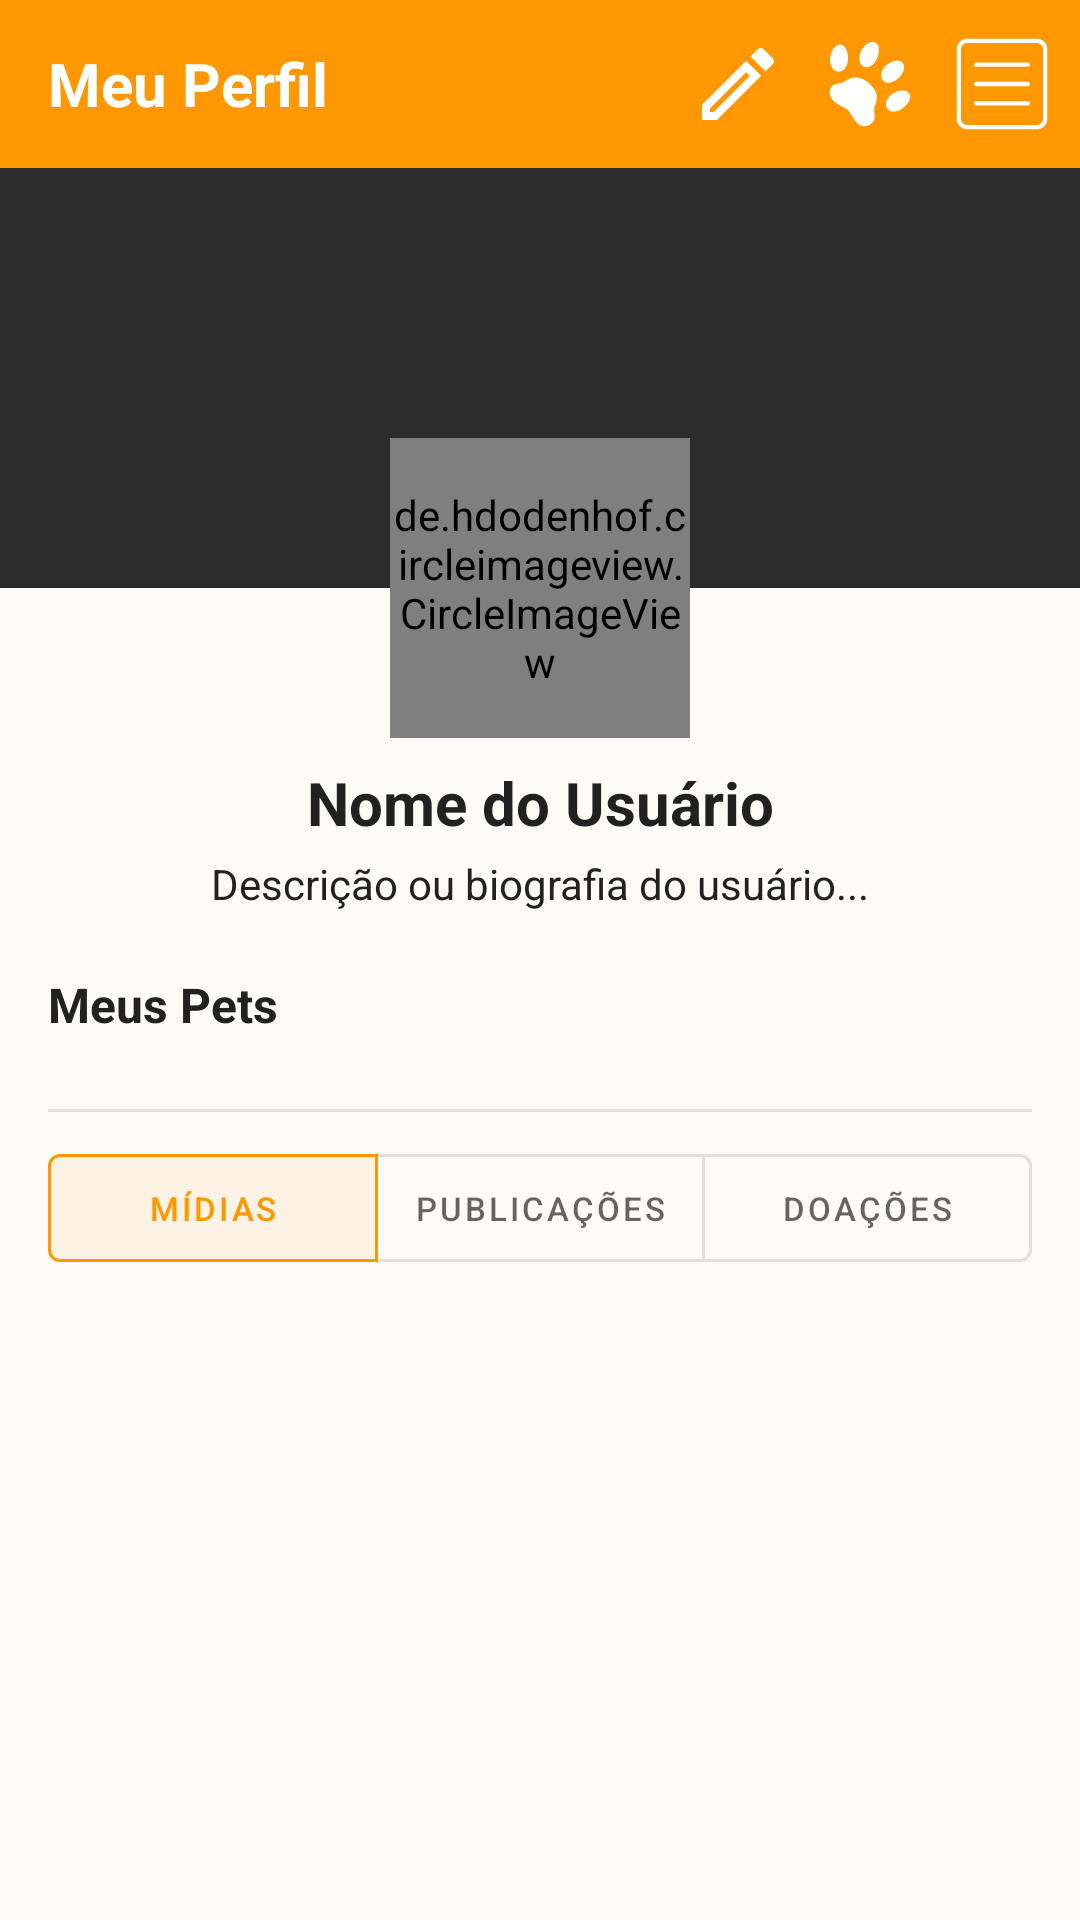

Produce the Android XML layout that renders to this screen, including the resource entries it uses.
<!-- AndroidManifest.xml: application theme AppTheme -->
<!-- res/layout/fragment_perfil_usuario.xml -->
<?xml version="1.0" encoding="utf-8"?>
<androidx.constraintlayout.widget.ConstraintLayout xmlns:android="http://schemas.android.com/apk/res/android"
    xmlns:app="http://schemas.android.com/apk/res-auto"
    xmlns:tools="http://schemas.android.com/tools"
    android:layout_width="match_parent"
    android:layout_height="match_parent"
    android:background="@color/colorBackground">

    
    <androidx.appcompat.widget.Toolbar
        android:id="@+id/toolbarPerfil"
        android:layout_width="match_parent"
        android:layout_height="?attr/actionBarSize"
        android:background="@color/colorPrimary"
        app:layout_constraintTop_toTopOf="parent">

        <TextView
            android:layout_width="wrap_content"
            android:layout_height="wrap_content"
            android:layout_gravity="start"
            android:text="Meu Perfil"
            android:textColor="@color/branco"
            android:textSize="20sp"
            android:textStyle="bold" />

        <ImageButton
            android:id="@+id/btnMenuConfiguracoes"
            android:layout_width="36dp"
            android:layout_height="36dp"
            android:layout_gravity="end"
            android:layout_marginEnd="8dp"
            android:background="?attr/selectableItemBackgroundBorderless"
            android:src="@drawable/ic_menu"
            app:tint="@color/branco" />

        <ImageButton
            android:id="@+id/btnMeusFavoritos"
            android:layout_width="36dp"
            android:layout_height="36dp"
            android:layout_gravity="end"
            android:layout_marginEnd="8dp"
            android:background="?attr/selectableItemBackgroundBorderless"
            android:padding="0dp"
            android:scaleType="fitCenter"
            android:src="@drawable/ic_favority"
            app:tint="@color/branco" />

        
        <ImageButton
            android:id="@+id/btnEditarPerfil"
            android:layout_width="36dp"
            android:layout_height="36dp"
            android:layout_gravity="end"
            android:layout_marginEnd="8dp"
            android:background="?attr/selectableItemBackgroundBorderless"
            android:src="@drawable/ic_outline_create_24"
            app:tint="@color/branco" />
    </androidx.appcompat.widget.Toolbar>

    <androidx.core.widget.NestedScrollView
        android:layout_width="match_parent"
        android:layout_height="0dp"
        android:fillViewport="true"
        app:layout_constraintBottom_toBottomOf="parent"
        app:layout_constraintTop_toBottomOf="@id/toolbarPerfil">

        <androidx.constraintlayout.widget.ConstraintLayout
            android:layout_width="match_parent"
            android:layout_height="wrap_content"
            android:paddingBottom="32dp">

            <ImageView
                android:id="@+id/imageCapaPerfil"
                android:layout_width="match_parent"
                android:layout_height="140dp"
                android:background="#2C2C2C"
                android:scaleType="centerCrop"
                app:layout_constraintTop_toTopOf="parent" />

            <de.hdodenhof.circleimageview.CircleImageView
                android:id="@+id/imagePerfilUsuario"
                android:layout_width="100dp"
                android:layout_height="100dp"
                android:layout_marginTop="90dp"
                android:src="@drawable/ic_avatar_pet"
                app:civ_border_color="#FFFFFF"
                app:civ_border_width="3dp"
                app:layout_constraintEnd_toEndOf="parent"
                app:layout_constraintStart_toStartOf="parent"
                app:layout_constraintTop_toTopOf="@+id/imageCapaPerfil" />

            <TextView
                android:id="@+id/textNomePerfil"
                android:layout_width="wrap_content"
                android:layout_height="wrap_content"
                android:layout_marginTop="8dp"
                android:text="Nome do Usuário"
                android:textColor="@color/colorTextPrimary"
                android:textSize="20sp"
                android:textStyle="bold"
                app:layout_constraintEnd_toEndOf="parent"
                app:layout_constraintStart_toStartOf="parent"
                app:layout_constraintTop_toBottomOf="@+id/imagePerfilUsuario" />

            <TextView
                android:id="@+id/textBioPerfil"
                android:layout_width="0dp"
                android:layout_height="wrap_content"
                android:layout_marginStart="24dp"
                android:layout_marginTop="4dp"
                android:layout_marginEnd="24dp"
                android:text="Descrição ou biografia do usuário..."
                android:textAlignment="center"
                android:textColor="@color/colorTextPrimary"
                android:textSize="14sp"
                app:layout_constraintEnd_toEndOf="parent"
                app:layout_constraintStart_toStartOf="parent"
                app:layout_constraintTop_toBottomOf="@+id/textNomePerfil" />

            <TextView
                android:id="@+id/tituloPets"
                android:layout_width="wrap_content"
                android:layout_height="wrap_content"
                android:layout_marginStart="16dp"
                android:layout_marginTop="20dp"
                android:text="Meus Pets"
                android:textColor="@color/colorTextPrimary"
                android:textSize="16sp"
                android:textStyle="bold"
                app:layout_constraintStart_toStartOf="parent"
                app:layout_constraintTop_toBottomOf="@+id/textBioPerfil" />

            
            <androidx.recyclerview.widget.RecyclerView
                android:id="@+id/recyclerPetsCarrossel"
                android:layout_width="match_parent"
                android:layout_height="wrap_content"
                android:layout_marginTop="8dp"
                android:clipToPadding="false"
                android:orientation="horizontal"
                android:paddingStart="16dp"
                android:paddingEnd="16dp"
                app:layoutManager="androidx.recyclerview.widget.LinearLayoutManager"
                app:layout_constraintTop_toBottomOf="@+id/tituloPets" />

            <View
                android:id="@+id/linhaDivisoria"
                android:layout_width="match_parent"
                android:layout_height="1dp"
                android:layout_marginStart="16dp"
                android:layout_marginTop="16dp"
                android:layout_marginEnd="16dp"
                android:background="@color/colorDivider"
                app:layout_constraintTop_toBottomOf="@+id/recyclerPetsCarrossel" />

            <com.google.android.material.button.MaterialButtonToggleGroup
                android:id="@+id/toggleGroupFeed"
                android:layout_width="match_parent"
                android:layout_height="wrap_content"
                android:layout_marginTop="8dp"
                android:layout_marginHorizontal="16dp"
                app:checkedButton="@+id/btnAbaPostagens"
                app:layout_constraintEnd_toEndOf="parent"
                app:layout_constraintStart_toStartOf="parent"
                app:layout_constraintTop_toBottomOf="@+id/linhaDivisoria"
                app:selectionRequired="true"
                app:singleSelection="true">

                <com.google.android.material.button.MaterialButton
                    android:id="@+id/btnAbaPostagens"
                    style="?attr/materialButtonOutlinedStyle"
                    android:layout_width="0dp"
                    android:layout_height="wrap_content"
                    android:layout_weight="1"
                    android:padding="8dp"
                    android:textSize="11sp"
                    android:text="Mídias" />

                <com.google.android.material.button.MaterialButton
                    android:id="@+id/btnAbaPublicacoes"
                    style="?attr/materialButtonOutlinedStyle"
                    android:layout_width="0dp"
                    android:layout_height="wrap_content"
                    android:layout_weight="1"
                    android:padding="8dp"
                    android:textSize="11sp"
                    android:text="Publicações" />

                <com.google.android.material.button.MaterialButton
                    android:id="@+id/btnAbaDoacoes"
                    style="?attr/materialButtonOutlinedStyle"
                    android:layout_width="0dp"
                    android:layout_height="wrap_content"
                    android:layout_weight="1"
                    android:padding="8dp"
                    android:textSize="11sp"
                    android:text="Doações" />
            </com.google.android.material.button.MaterialButtonToggleGroup>

            <androidx.recyclerview.widget.RecyclerView
                android:id="@+id/recyclerFeedUsuario"
                android:layout_width="match_parent"
                android:layout_height="wrap_content"
                android:layout_marginTop="8dp"
                android:clipToPadding="false"
                android:nestedScrollingEnabled="false"
                app:layoutManager="androidx.recyclerview.widget.GridLayoutManager"
                app:layout_constraintTop_toBottomOf="@+id/toggleGroupFeed"
                app:spanCount="3" />

        </androidx.constraintlayout.widget.ConstraintLayout>
    </androidx.core.widget.NestedScrollView>
</androidx.constraintlayout.widget.ConstraintLayout>
<!-- resources referenced by this layout -->
<resources>
  <color name="branco">#FFFFFF</color>
  <color name="colorBackground">#FDFBF7</color>
  <color name="colorDivider">#E0E0E0</color>
  <color name="colorPrimary">#FF9800</color>
  <color name="colorTextPrimary">#212121</color>
  <!-- drawable ic_avatar_pet: vector/xml drawable (drawable, 3993 chars, omitted) -->
  <!-- drawable ic_favority (drawable) -->
  <vector xmlns:android="http://schemas.android.com/apk/res/android"
      android:width="64dp"
      android:height="64dp"
      android:viewportWidth="64"
      android:viewportHeight="64">
    <path
        android:fillColor="#FFFFFF"
        android:pathData="M8.128,36.996c0.102,-6.032 5.782,-4.779 7.832,-5.927 2.646,-1.482 4.555,-3.12 8.15,-2.964 4.869,0.212 9.246,4.986 10.796,7.515 2.011,3.281 1.062,7.287 -0.106,9.526 -1.27,2.434 1.376,6.986 -1.164,9.526C32.467,55.841 31.114,57 28.344,57c-4.975,0 -7.515,-7.832 -9.42,-9.632C17.019,45.569 8.022,43.24 8.128,36.996zM13.453,24.689c3.67,-0.034 5.647,-4.493 5.523,-7.854 -0.147,-3.972 -1.328,-8.314 -4.892,-8.182s-5.828,5.111 -5.794,8.782C8.323,21.106 9.988,24.721 13.453,24.689zM28.581,21.78c3.4,1.231 6.758,-2.206 7.798,-5.351 1.23,-3.717 1.633,-8.131 -1.703,-9.235s-7.137,2.714 -8.368,6.114C25.077,16.708 25.371,20.618 28.581,21.78zM39.681,29.821c2.343,2.754 6.449,1.163 8.912,-1.053 2.911,-2.619 4.979,-6.721 2.628,-9.333s-7.075,-0.712 -9.829,1.631S37.469,27.221 39.681,29.821zM42.381,46.801c2.326,2.768 6.953,1.476 9.43,-0.725 2.927,-2.601 5.487,-6.219 3.152,-8.846 -2.334,-2.627 -7.537,-1.226 -10.305,1.1C41.89,40.656 40.185,44.188 42.381,46.801z"/>
  </vector>
  <!-- drawable ic_menu (drawable) -->
  <vector xmlns:android="http://schemas.android.com/apk/res/android"
      android:width="36dp"
      android:height="36dp"
      android:viewportWidth="50"
      android:viewportHeight="50">
    <path
        android:fillColor="#FF000000"
        android:pathData="M9,4C6.255,4 4,6.255 4,9L4,41C4,43.745 6.255,46 9,46L41,46C43.745,46 46,43.745 46,41L46,9C46,6.255 43.745,4 41,4L9,4zM9,6L41,6C42.655,6 44,7.345 44,9L44,41C44,42.655 42.655,44 41,44L9,44C7.345,44 6,42.655 6,41L6,9C6,7.345 7.345,6 9,6zM13,15A1,1 0,1 0,13 17L37,17A1,1 0,1 0,37 15L13,15zM13,24A1,1 0,1 0,13 26L37,26A1,1 0,1 0,37 24L13,24zM13,33A1,1 0,1 0,13 35L37,35A1,1 0,1 0,37 33L13,33z"/>
  </vector>
  <!-- drawable ic_outline_create_24 (drawable) -->
  <vector android:height="32dp" android:tint="#000000"
      android:viewportHeight="24" android:viewportWidth="24"
      android:width="32dp" xmlns:android="http://schemas.android.com/apk/res/android">
      <path android:fillColor="#000000" android:pathData="M3,17.25V21h3.75L17.81,9.94l-3.75,-3.75L3,17.25zM5.92,19H5v-0.92l9.06,-9.06 0.92,0.92L5.92,19zM20.71,5.63l-2.34,-2.34c-0.2,-0.2 -0.45,-0.29 -0.71,-0.29s-0.51,0.1 -0.7,0.29l-1.83,1.83 3.75,3.75 1.83,-1.83c0.39,-0.39 0.39,-1.02 0,-1.41z"/>
  </vector>
  <style name="AppTheme" parent="Theme.MaterialComponents.DayNight.NoActionBar">
          <item name="colorPrimary">@color/colorPrimary</item>
          <item name="colorPrimaryDark">@color/colorPrimaryDark</item>
          <item name="colorAccent">@color/colorAccent</item>
  
          <item name="android:statusBarColor">@color/colorPrimary</item>
          <item name="android:windowLightStatusBar">true</item>
  
          <item name="textInputStyle">@style/Widget.MaterialComponents.TextInputLayout.OutlinedBox</item>
          <item name="materialButtonStyle">@style/BotaoAmigoPet</item>
      </style>
  <color name="colorPrimaryDark">#F57C00</color>
  <color name="colorAccent">#FFC107</color>
  <style name="BotaoAmigoPet" parent="Widget.MaterialComponents.Button">
          <item name="cornerRadius">28dp</item>
          <item name="android:stateListAnimator">@animator/btn_press</item>
      </style>
</resources>
